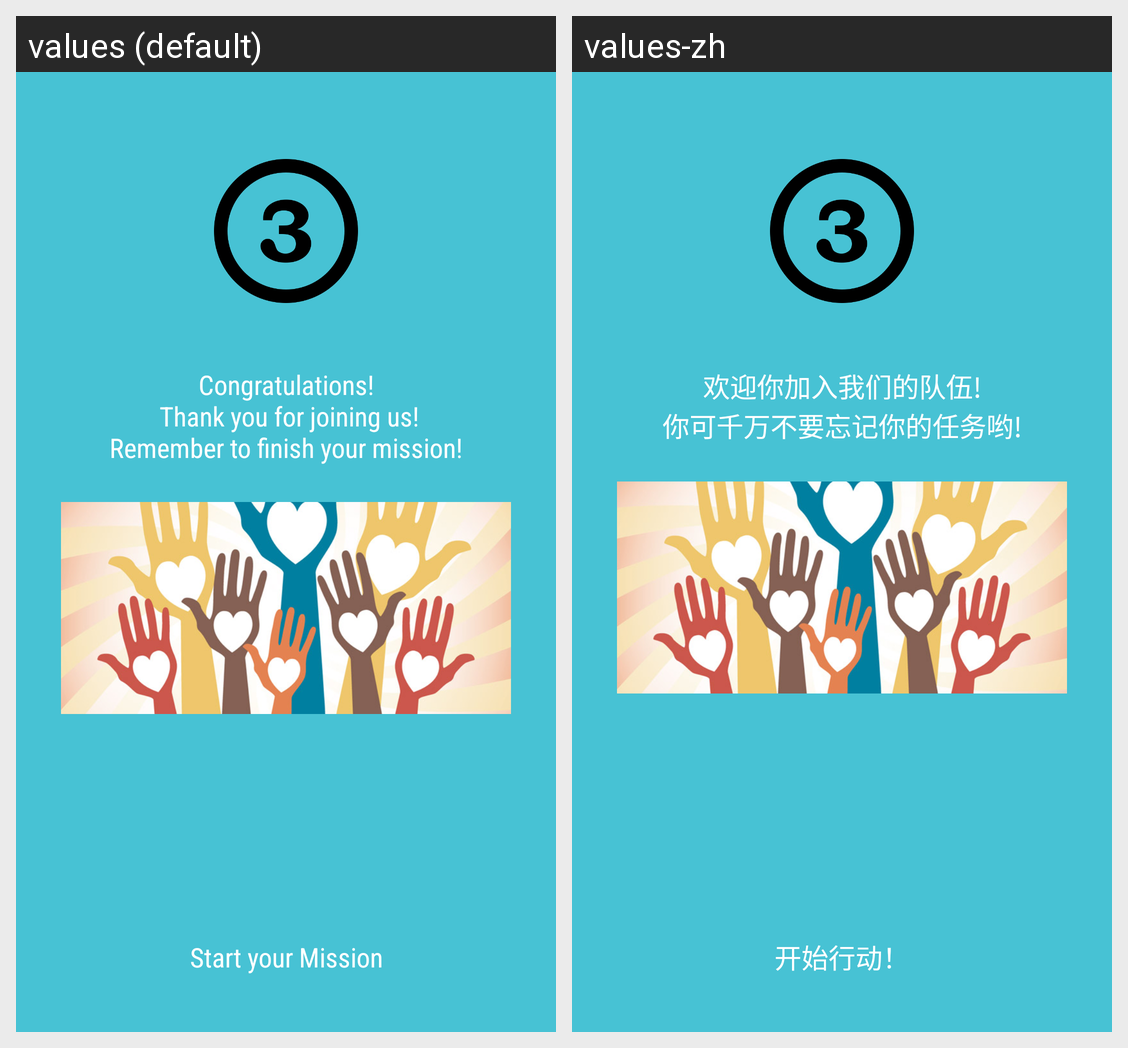

This grid shows one Android layout under two languages. Give, for every string resource on the screen, its name, the default text and each shown locale's text.
Android screen res/layout/page_guide3.xml rendered under 2 locales, left to right: values (default), values-zh. Device: Nexus 5 (rendered at 1080×1920; each locale shown at half size, 540×960, under a caption strip naming it); theme AppTheme.
Strings drawn on this screen, with the default value and each locale's value (text and hints the layout hard-codes, and strings that could not be matched under every locale, appear in the picture but are not listed):

text_start_info3
  values: Congratulations!
       Thank you for joining us!
      Remember to finish your mission!
  values-zh: 欢迎你加入我们的队伍!
      你可千万不要忘记你的任务哟!

text_start_enter
  values: Start your Mission
  values-zh: 开始行动！
